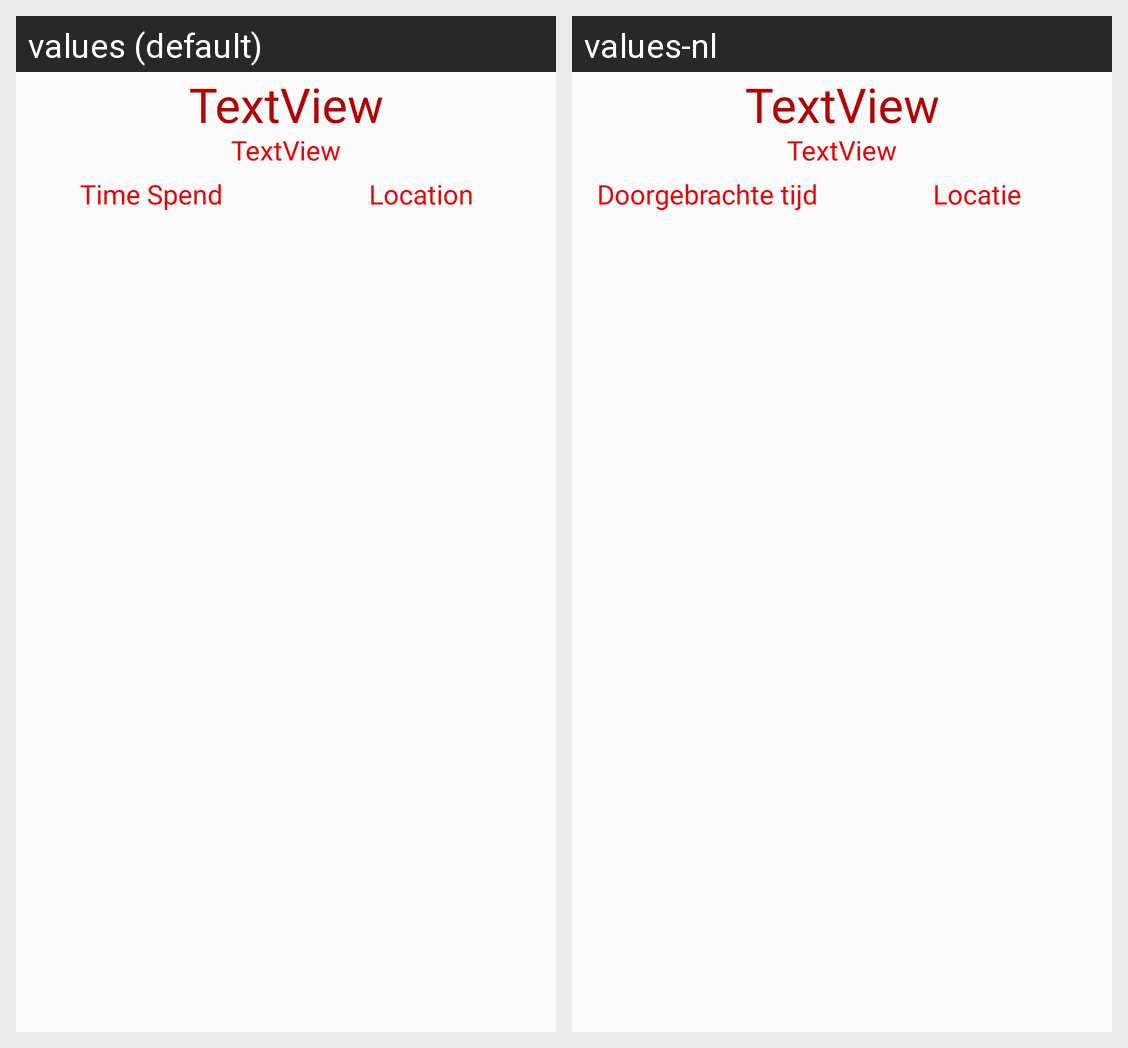

Locale-by-locale string values for the Android screen shown in this grid:
Android screen res/layout/activity_week_overview.xml rendered under 2 locales, left to right: values (default), values-nl. Device: Nexus 5 (rendered at 1080×1920; each locale shown at half size, 540×960, under a caption strip naming it); theme AppTheme.
Strings drawn on this screen, with the default value and each locale's value (text and hints the layout hard-codes, and strings that could not be matched under every locale, appear in the picture but are not listed):

TableNameTime
  values: Time Spend
  values-nl: Doorgebrachte tijd

TableNameLocation
  values: Location
  values-nl: Locatie
